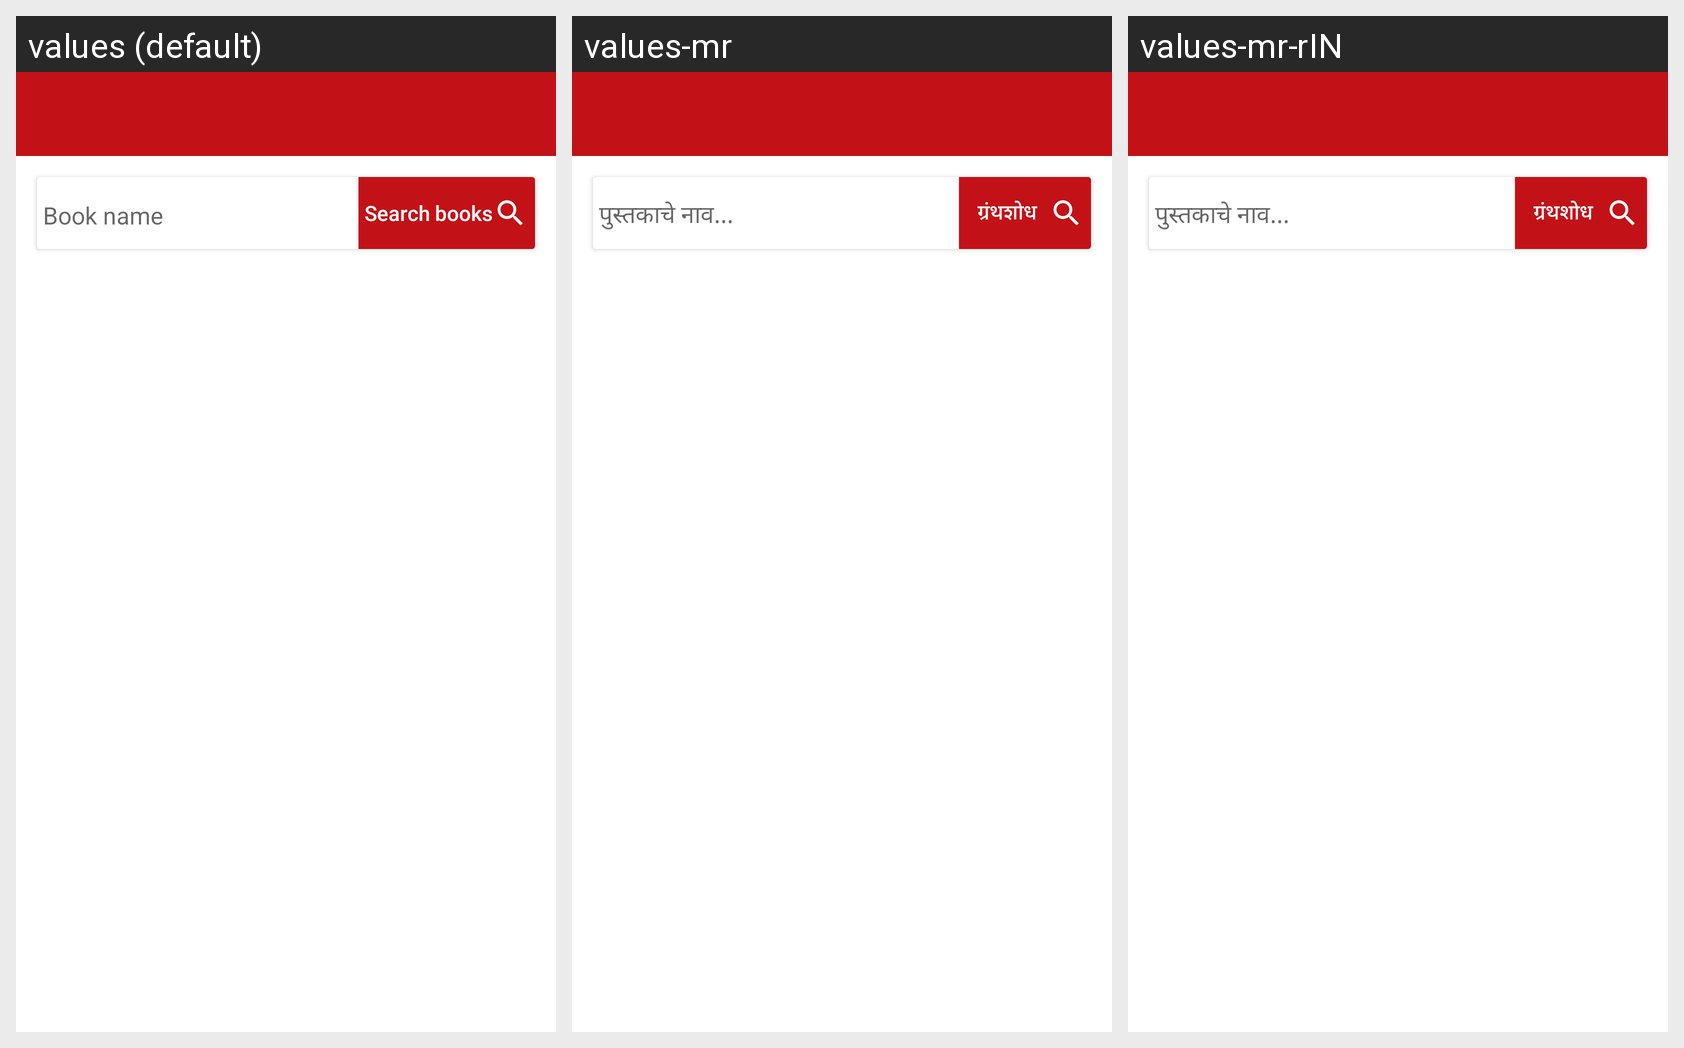

The Android screen above is rendered under several locales of the same app. Produce the string resources it draws, with the default and per-locale values.
Android screen res/layout/activity_history.xml rendered under 3 locales, left to right: values (default), values-mr, values-mr-rIN. Device: Nexus 5 (rendered at 1080×1920; each locale shown at half size, 540×960, under a caption strip naming it); theme NoActionBar.
Strings drawn on this screen, with the default value and each locale's value (text and hints the layout hard-codes, and strings that could not be matched under every locale, appear in the picture but are not listed):

book_name
  values: Book name
  values-mr: पुस्तकाचे नाव...
  values-mr-rIN: पुस्तकाचे नाव...

search_books
  values: Search books
  values-mr: ग्रंथशोध
  values-mr-rIN: ग्रंथशोध
